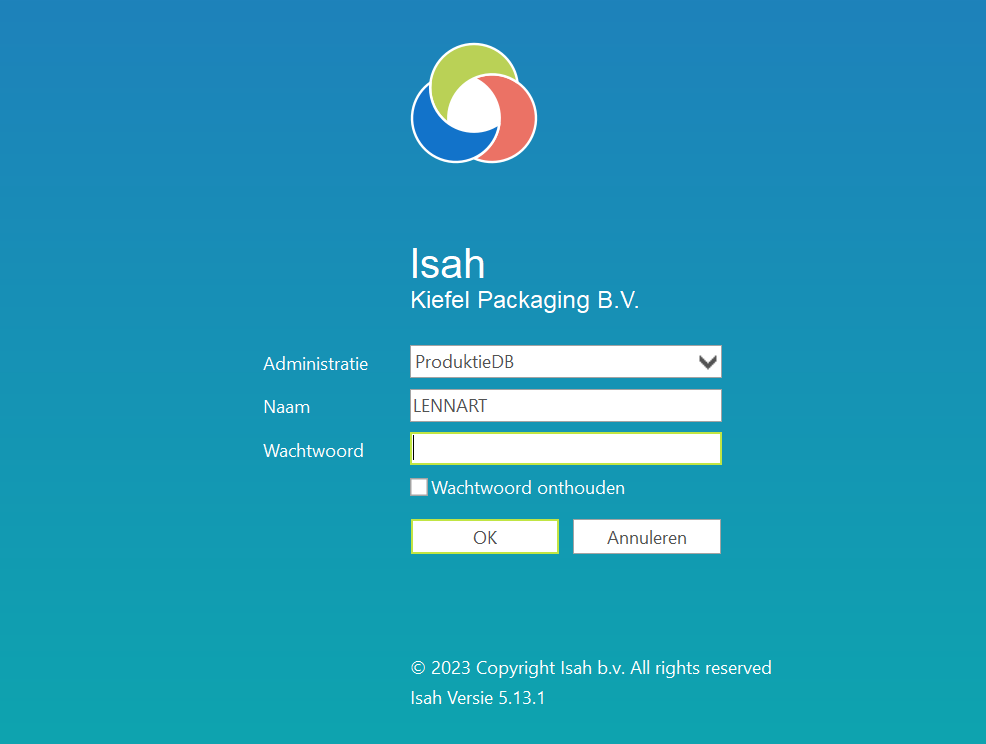
Workflow: 02. Login into ISAH

Step 1: Use Application: Isah Login in window 'Isah*' (isah7.exe)

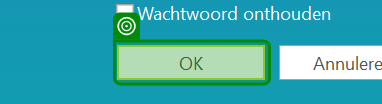
Step 2: check

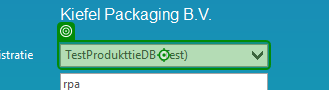
Step 3 [then]: click on 'TestProdukttieDB (Test)'

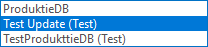
Step 4: Use Application: isah7.exe on the element (isah7.exe)

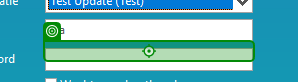
Step 5: click on 'TestProdukttieDB (Test)'

Step 6 [else]: click on 'ProdukttieDB' (same screen as step 3)

Step 7: Use Application: isah7.exe on the element (isah7.exe) (same screen as step 4)

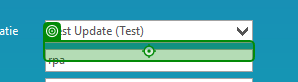
Step 8: click on 'ProduktieDB'

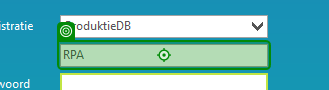
Step 9: type [ISAH_username]

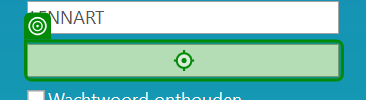
Step 10: type a value

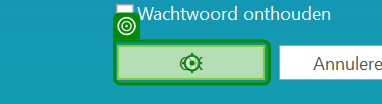
Step 11: click

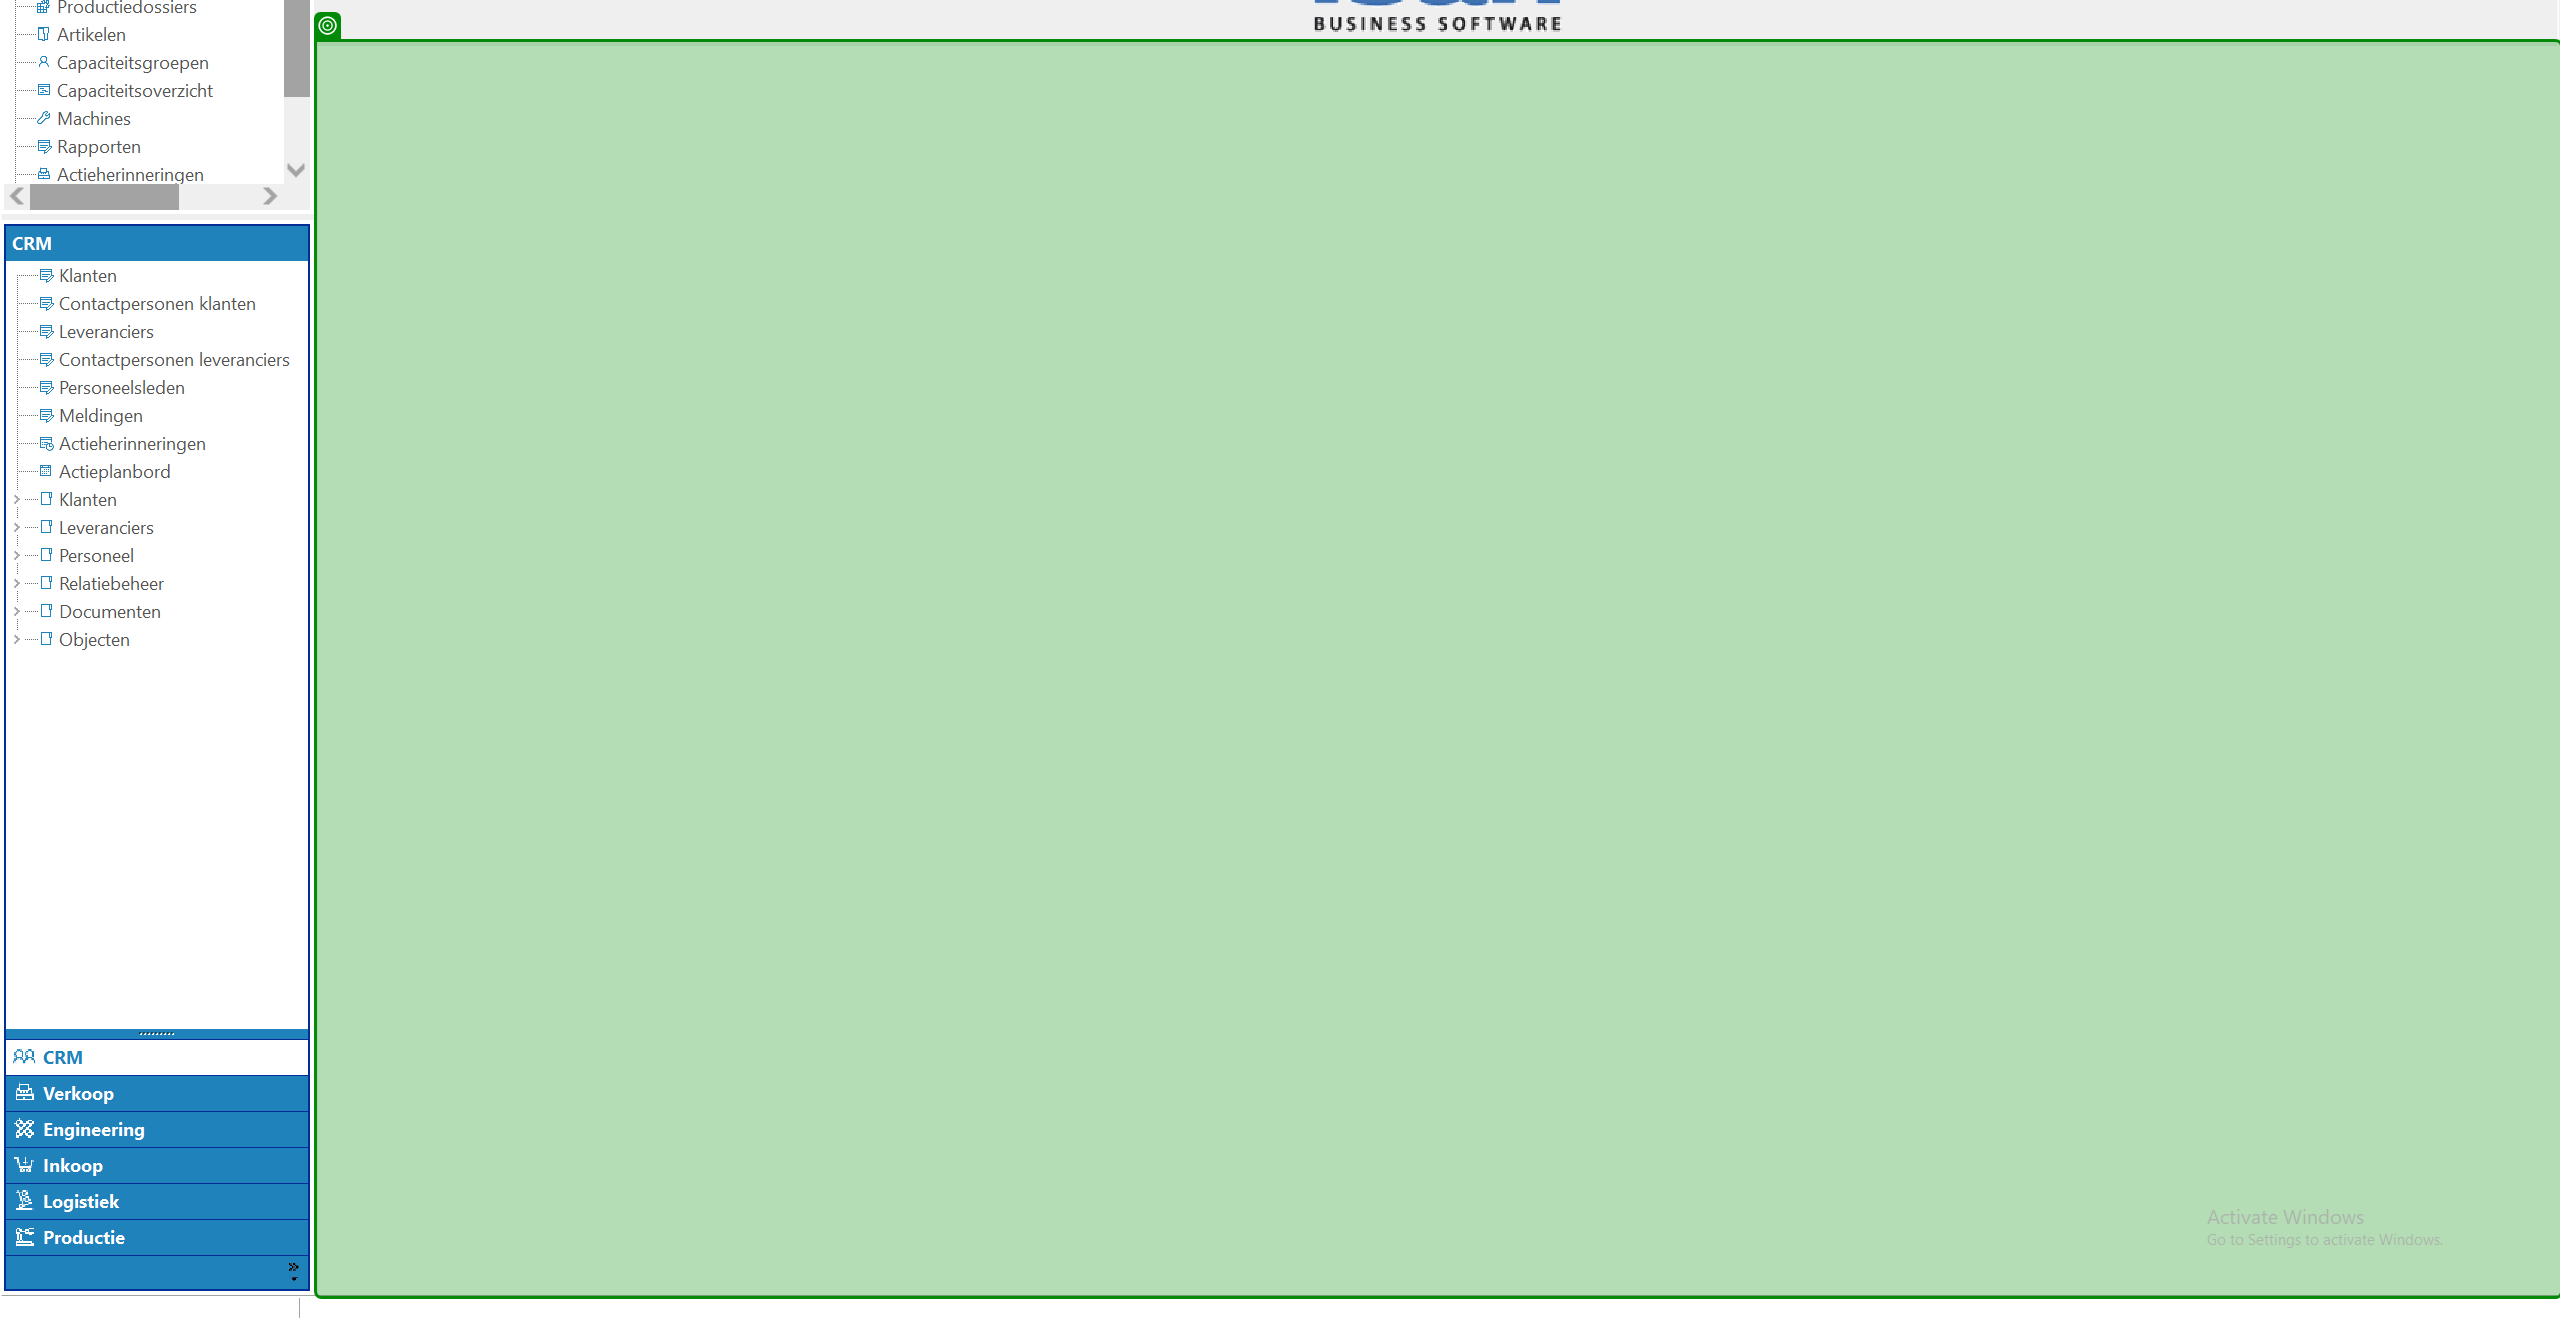
Step 12: check 'TPageControl'